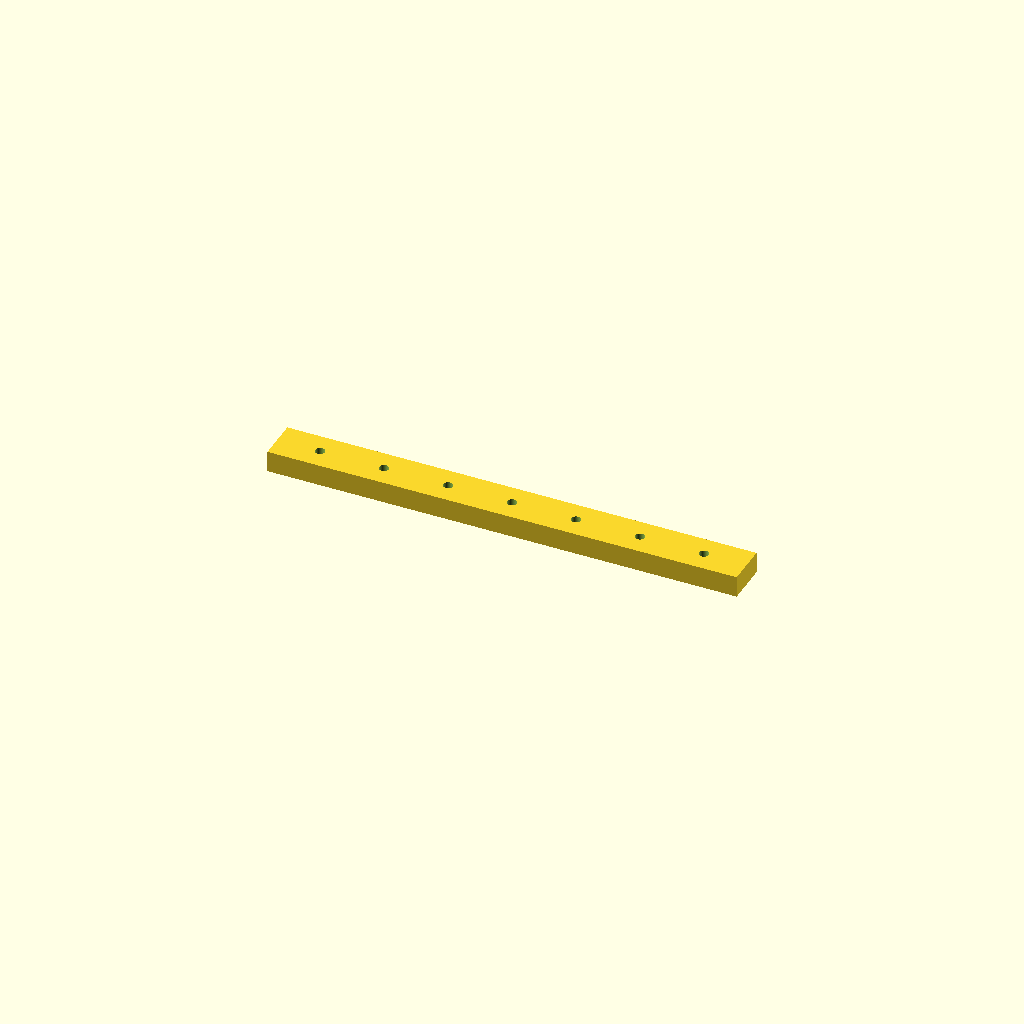
Cell 1: the model at its default parameters.
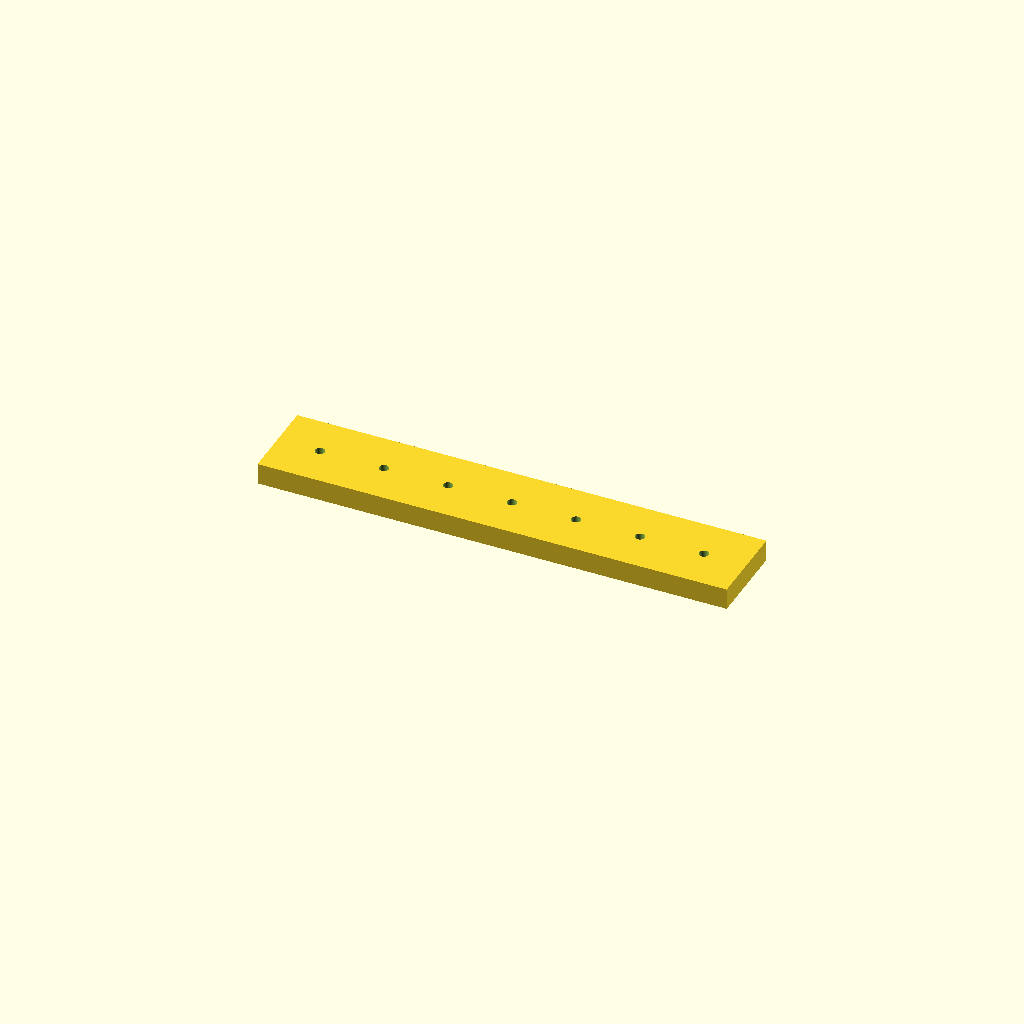
Cell 2 — bar_w set to 40, the other parameters unchanged.
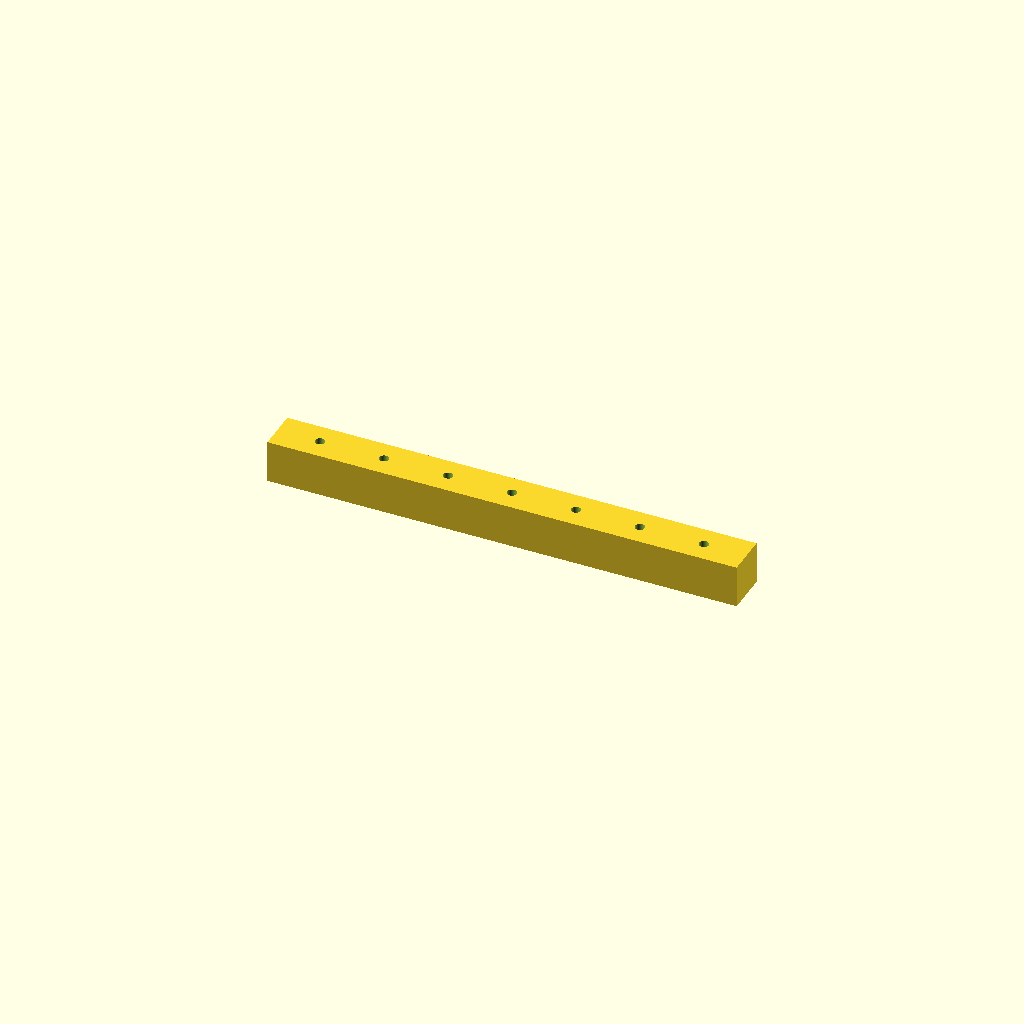
Cell 3 — bar_t set to 20, the other parameters unchanged.
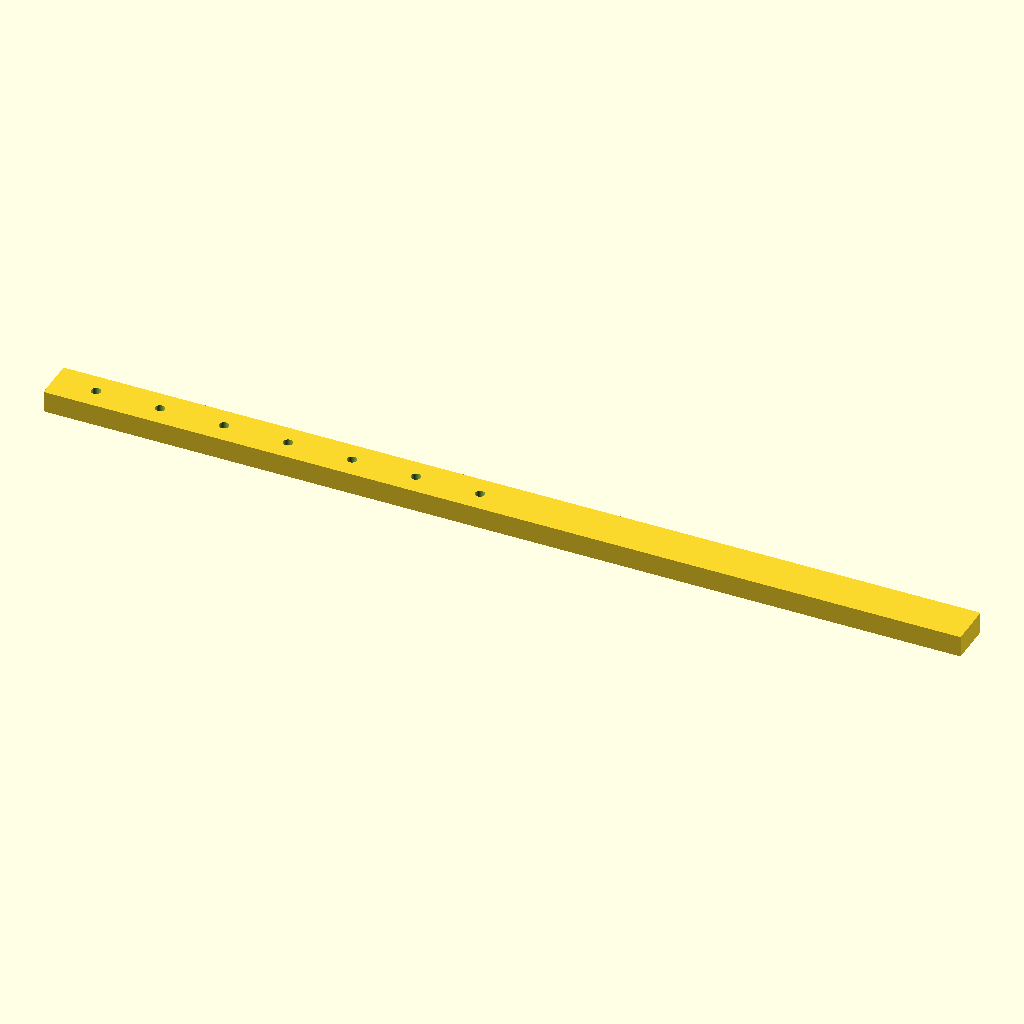
Cell 4: the same model with holes = 14.
All cells are drawn from one camera (rotation 55°, 0°, 25°, orthographic, colour scheme Cornfield), so only the parameter changes between them.
OpenSCAD source file optional_data/data/place1/ventrows/part_0194.scad:
$fn = 32;

// ----------------------------------------------------------------------
// Hole bar, 7 x Ø4.5
// skip layout, 20 mm edge offset
// ----------------------------------------------------------------------

// --- parameters (mm) ---
bar_w = 20;       // bar width (Y)
bar_t = 10;       // bar thickness (Z)
holes = 7;        // holes per row
hole_d = 4.5;     // hole diameter
edge = 20;        // offset from the bar end to the first hole
grid_pitch = 15;  // grid the bar was laid out on

// --- derived feature positions (mm) ---
pitch = grid_pitch * 2;       // = 30   holes sit every other grid slot
span = (holes - 1) * pitch;   // = 180   distance between the end holes
bar_l = span + 2 * edge;      // = 220   overall bar length
start_x = -bar_l / 2 + edge;  // = -90   X of the first hole
feature_centers = [
  [start_x + 0 * pitch, 0],
  [start_x + 1 * pitch, 0],
  [start_x + 2 * pitch, 0],
  [start_x + 3 * pitch, 0],
  [start_x + 4 * pitch, 0],
  [start_x + 5 * pitch, 0],
  [start_x + 6 * pitch, 0]
];   // hole centres of the first row

// bar with one row of holes, drilled from feature_centers
difference() {
  translate([-bar_l / 2, -bar_w / 2, -bar_t / 2]) cube([bar_l, bar_w, bar_t]);
  for (centre = feature_centers)
    translate([centre[0], centre[1], 0])
      cylinder(d = hole_d, h = bar_t + 2, center = true);
}
Parameter table extracted from the source (name, type, default, range or options):
bar_w: number, default 20
bar_t: number, default 10
holes: number, default 7
hole_d: number, default 4.5
edge: number, default 20
grid_pitch: number, default 15
